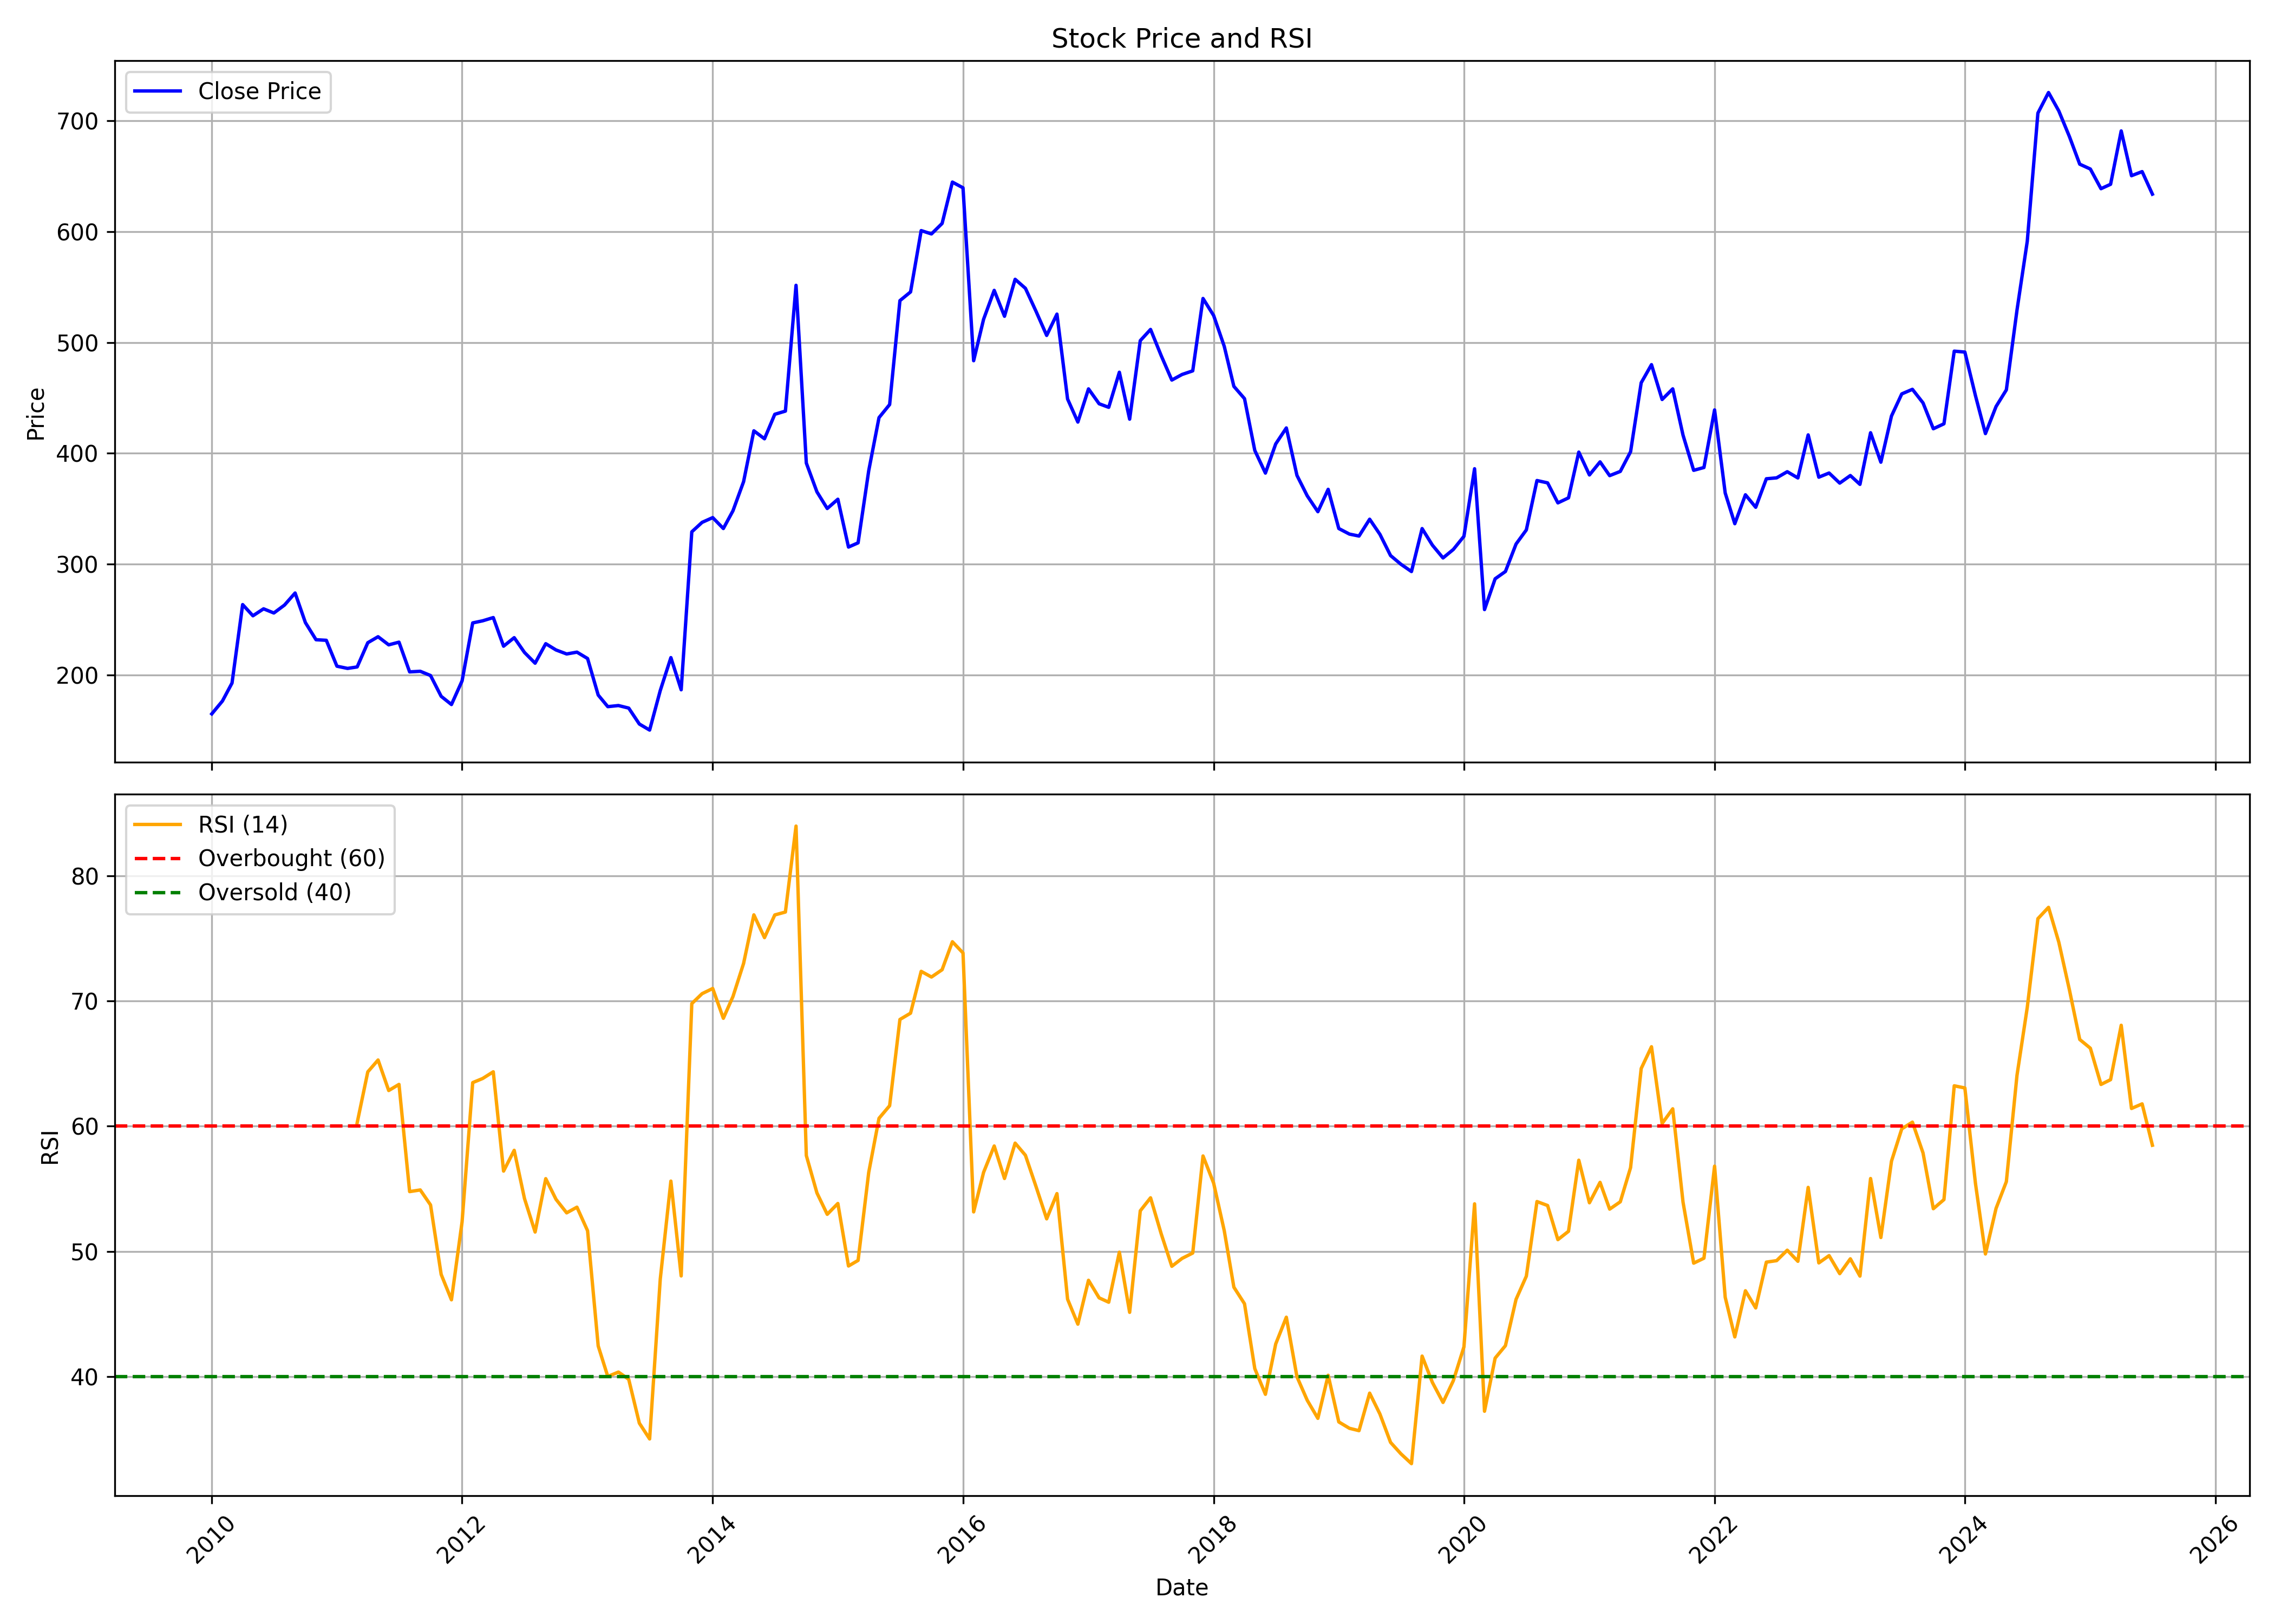

The table this chart was drawn from, first rows:
, date, symbol, open, high, low, close, volume, rsi
0, 2010-01-01, DICIND, 174.8, 193.1, 160, 164.9, 344345, 
1, 2010-02-01, DICIND, 167.8, 208, 164.3, 176.5, 234816, 
2, 2010-03-01, DICIND, 176.5, 209.6, 175, 192.7, 309209, 
3, 2010-04-01, DICIND, 195.7, 280.9, 194.5, 263.5, 1805619, 
4, 2010-05-01, DICIND, 266.1, 270.8, 230.3, 253.4, 286661, 
5, 2010-06-01, DICIND, 252.8, 277.4, 244.6, 259.7, 233617, 
6, 2010-07-01, DICIND, 258.8, 292.5, 255.5, 255.9, 427566, 
7, 2010-08-01, DICIND, 248.9, 288, 240.7, 263.1, 546160, 
8, 2010-09-01, DICIND, 261.6, 302.7, 249.3, 274, 555895, 
9, 2010-10-01, DICIND, 275.2, 290.3, 246.6, 247.3, 152620, 
10, 2010-11-01, DICIND, 257.1, 301.3, 212.8, 231.8, 146987, 
11, 2010-12-01, DICIND, 234.9, 243.8, 211.1, 231.3, 63603, 
12, 2011-01-01, DICIND, 231, 243.8, 197.1, 207.9, 30048, 
13, 2011-02-01, DICIND, 200.8, 226, 187.6, 206, 42087, 
14, 2011-03-01, DICIND, 206.1, 212.7, 188.1, 207.3, 69663, 60.27
15, 2011-04-01, DICIND, 209.2, 244.4, 205.7, 229.1, 59911, 64.34
16, 2011-05-01, DICIND, 234.8, 253.4, 217.9, 234.5, 63238, 65.29
17, 2011-06-01, DICIND, 234.5, 256.2, 215, 227.2, 69758, 62.85
18, 2011-07-01, DICIND, 229.4, 242.5, 222.5, 229.6, 45343, 63.34
19, 2011-08-01, DICIND, 230, 231.7, 196.8, 202.8, 28961, 54.77
20, 2011-09-01, DICIND, 202.8, 224.5, 196.4, 203.4, 37675, 54.91
21, 2011-10-01, DICIND, 215.7, 220.7, 196.2, 199.5, 33887, 53.71
22, 2011-11-01, DICIND, 199.7, 206.9, 175.6, 180.8, 24659, 48.16
23, 2011-12-01, DICIND, 184.4, 188.7, 165.9, 173.4, 18432, 46.13
24, 2012-01-01, DICIND, 179.9, 197.4, 173, 194.7, 16360, 52.36
25, 2012-02-01, DICIND, 195.8, 259.9, 194.4, 247, 167624, 63.48
26, 2012-03-01, DICIND, 249.8, 268.1, 236.6, 248.9, 82421, 63.81
27, 2012-04-01, DICIND, 253.7, 291.4, 242.9, 251.8, 111948, 64.35
28, 2012-05-01, DICIND, 251.5, 269.9, 216.5, 226, 29861, 56.41
29, 2012-06-01, DICIND, 225.7, 239.5, 222, 233.7, 13202, 58.07
30, 2012-07-01, DICIND, 236.3, 254.7, 217.5, 220.4, 32332, 54.22
31, 2012-08-01, DICIND, 223.9, 232.7, 208.4, 210.7, 27274, 51.54
32, 2012-09-01, DICIND, 217.2, 243.1, 207.6, 228.3, 69434, 55.81
33, 2012-10-01, DICIND, 230.3, 236.7, 220.5, 222.6, 34025, 54.15
34, 2012-11-01, DICIND, 225.7, 230.3, 209.9, 219, 20593, 53.08
35, 2012-12-01, DICIND, 223.9, 233, 215.7, 220.6, 19403, 53.53
36, 2013-01-01, DICIND, 219.3, 225.7, 208.4, 214.9, 22751, 51.65
37, 2013-02-01, DICIND, 215.7, 221.2, 176.4, 181.9, 33861, 42.44
38, 2013-03-01, DICIND, 185.5, 191.1, 169.1, 171.5, 27142, 40
39, 2013-04-01, DICIND, 175, 183.6, 167.3, 172.5, 21975, 40.36
40, 2013-05-01, DICIND, 176.1, 199.7, 168, 170.2, 15878, 39.77
41, 2013-06-01, DICIND, 168.7, 170.7, 149.6, 155.8, 14629, 36.27
42, 2013-07-01, DICIND, 153.1, 168, 142.1, 150.3, 24540, 35.01
43, 2013-08-01, DICIND, 149.3, 195.4, 149.3, 186, 48581, 47.78
44, 2013-09-01, DICIND, 186.6, 230.5, 177.3, 215.7, 59862, 55.61
45, 2013-10-01, DICIND, 212.8, 224.8, 181, 186.7, 55554, 48.04
46, 2013-11-01, DICIND, 186.6, 340.4, 186.6, 329.2, 926919, 69.79
47, 2013-12-01, DICIND, 330.3, 345.3, 313.1, 337.7, 498543, 70.59
48, 2014-01-01, DICIND, 336.6, 382.5, 336, 342, 313611, 71
49, 2014-02-01, DICIND, 342.4, 353.5, 322.9, 332.1, 101682, 68.62
50, 2014-03-01, DICIND, 332.2, 367.4, 331.4, 348.1, 177259, 70.36
51, 2014-04-01, DICIND, 344, 417.7, 343.9, 374.4, 214037, 73
52, 2014-05-01, DICIND, 374.4, 433.3, 365.8, 420.3, 96887, 76.88
53, 2014-06-01, DICIND, 422.2, 517.9, 396.6, 413.1, 397523, 75.07
54, 2014-07-01, DICIND, 404.3, 456, 404.3, 435.2, 69677, 76.88
55, 2014-08-01, DICIND, 445.1, 445.1, 404.3, 438.1, 65733, 77.11
56, 2014-09-01, DICIND, 441.9, 553.2, 423.2, 551.5, 305029, 83.98
57, 2014-10-01, DICIND, 554.7, 591.3, 332, 391.2, 1193945, 57.66
58, 2014-11-01, DICIND, 387.9, 418.4, 344.1, 365.2, 126069, 54.66
59, 2014-12-01, DICIND, 371.4, 389.2, 336.5, 350.2, 68438, 52.96
... 127 more rows
